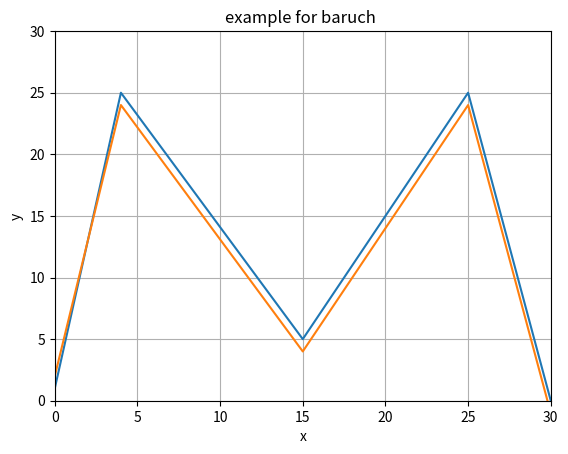

Reproduce this figure in Python.
import matplotlib.pyplot as plt

# x = [0,1,2,3,4,5,6,]
# y = [-1,1,5,3,5,2,3]
# z = [-2,1,4,2,4,1,]
# c = [1,1,4,2,4,1,]
x = [0,4,15, 25, 30]
y = [1,25,5, 25, 0]
y2 = [2,24,4, 24, -1]


# plt.plot(x,y,z,c)
plt.plot(x,y)
plt.plot(x,y2)
plt.title("example for baruch ")
plt.xlim(0,30)
plt.ylim(0,30)
plt.xlabel("x")
plt.ylabel("y")

# plt.legend(x,y)
plt.grid()
plt.show()
#  היום אנחנו נלמד על יצירת גרפים נשתמש בספרייה מטאפלוטליב  ספרייה בפייתון